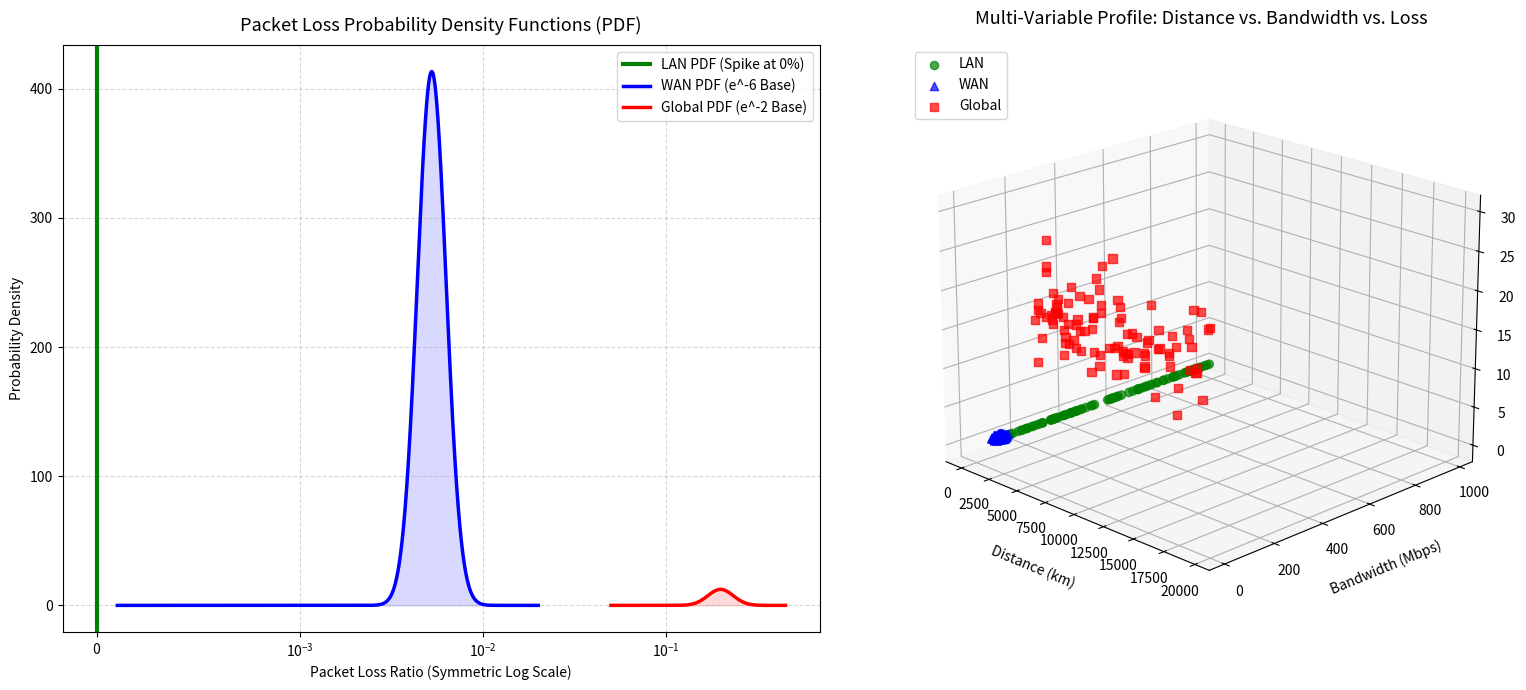

Reproduce this figure in Python.
import numpy as np
import matplotlib.pyplot as plt
from scipy.stats import lognorm

# Set random seed for reproducibility
np.random.seed(42)

# =====================================================================
# DATA GENERATION
# =====================================================================

# 1. Packet Loss Parameters (Derived from your mathematical bounds)
# LAN: 0
# WAN: e^-6 to 3.333*e^-6 (~0.0025 to ~0.0083) -> Midpoint ~ 0.0054
# Global: e^-2 to 2*e^-2 (~0.1353 to ~0.2707) -> Midpoint ~ 0.2030
wan_mid = (np.exp(-6) + 3.333 * np.exp(-6)) / 2
global_mid = (np.exp(-2) + 2 * np.exp(-2)) / 2

# Generate continuous range for smooth PDF plotting
x_wan = np.linspace(0.0001, 0.02, 1000)
x_global = np.linspace(0.05, 0.45, 1000)

# 2. 3D Scatter Plot Data Synthesis (100 sample points per medium)
n_samples = 100

# LAN Data Profile
lan_dist = np.random.uniform(0.01, 0.1, n_samples)
lan_bw = np.random.uniform(100, 1000, n_samples)
lan_loss = np.zeros(n_samples)

# WAN Data Profile
wan_dist = np.random.uniform(100, 800, n_samples)
wan_bw = np.random.uniform(50, 100, n_samples)
# Log-normal distribution centered around the calculated WAN loss
wan_loss = np.random.lognormal(mean=np.log(wan_mid), sigma=0.2, size=n_samples)

# Global Data Profile
global_dist = np.random.uniform(5000, 20000, n_samples)
global_bw = np.random.uniform(10, 30, n_samples)
# Log-normal distribution centered around the calculated Global loss
global_loss = np.random.lognormal(mean=np.log(global_mid), sigma=0.15, size=n_samples)

# =====================================================================
# PLOTTING
# =====================================================================

fig = plt.figure(figsize=(16, 7))

# --- PLOT 1: Smooth Probability Density Functions (PDF) ---
ax1 = fig.add_subplot(1, 2, 1)

# LAN is represented as a Delta function (spike at 0)
ax1.axvline(x=0, color='green', linestyle='-', linewidth=3, label='LAN PDF (Spike at 0%)')

# Fit and plot WAN log-normal PDF
shape_w, loc_w, scale_w = lognorm.fit(wan_loss, floc=0)
ax1.plot(x_wan, lognorm.pdf(x_wan, shape_w, loc_w, scale_w), 
         color='blue', linewidth=2.5, label='WAN PDF (e^-6 Base)')
ax1.fill_between(x_wan, lognorm.pdf(x_wan, shape_w, loc_w, scale_w), color='blue', alpha=0.15)

# Fit and plot Global log-normal PDF
shape_g, loc_g, scale_g = lognorm.fit(global_loss, floc=0)
ax1.plot(x_global, lognorm.pdf(x_global, shape_g, loc_g, scale_g), 
         color='red', linewidth=2.5, label='Global PDF (e^-2 Base)')
ax1.fill_between(x_global, lognorm.pdf(x_global, shape_g, loc_g, scale_g), color='red', alpha=0.15)

ax1.set_xscale('symlog', linthresh=0.001)  # Symlog handles exact 0 alongside log distributions
ax1.set_title('Packet Loss Probability Density Functions (PDF)', fontsize=13, pad=10)
ax1.set_xlabel('Packet Loss Ratio (Symmetric Log Scale)')
ax1.set_ylabel('Probability Density')
ax1.grid(True, which="both", ls="--", alpha=0.5)
ax1.legend(fontsize=10)

# --- PLOT 2: Multi-Variable 3D Scatter Plot ---
ax2 = fig.add_subplot(1, 2, 2, projection='3d')

# Scatter plots for each medium profile
ax2.scatter(lan_dist, lan_bw, lan_loss * 100, c='green', marker='o', s=35, alpha=0.7, label='LAN')
ax2.scatter(wan_dist, wan_bw, wan_loss * 100, c='blue', marker='^', s=35, alpha=0.7, label='WAN')
ax2.scatter(global_dist, global_bw, global_loss * 100, c='red', marker='s', s=35, alpha=0.7, label='Global')

ax2.set_title('Multi-Variable Profile: Distance vs. Bandwidth vs. Loss', fontsize=13, pad=15)
ax2.set_xlabel('Distance (km)', labelpad=10)
ax2.set_ylabel('Bandwidth (Mbps)', labelpad=10)
ax2.set_zlabel('Packet Loss (%)', labelpad=5)

# Adjust viewing perspective to balance all 3 axes cleanly
ax2.view_init(elev=20, azim=-45)
ax2.legend(fontsize=10, loc='upper left')

plt.tight_layout()
plt.show()
